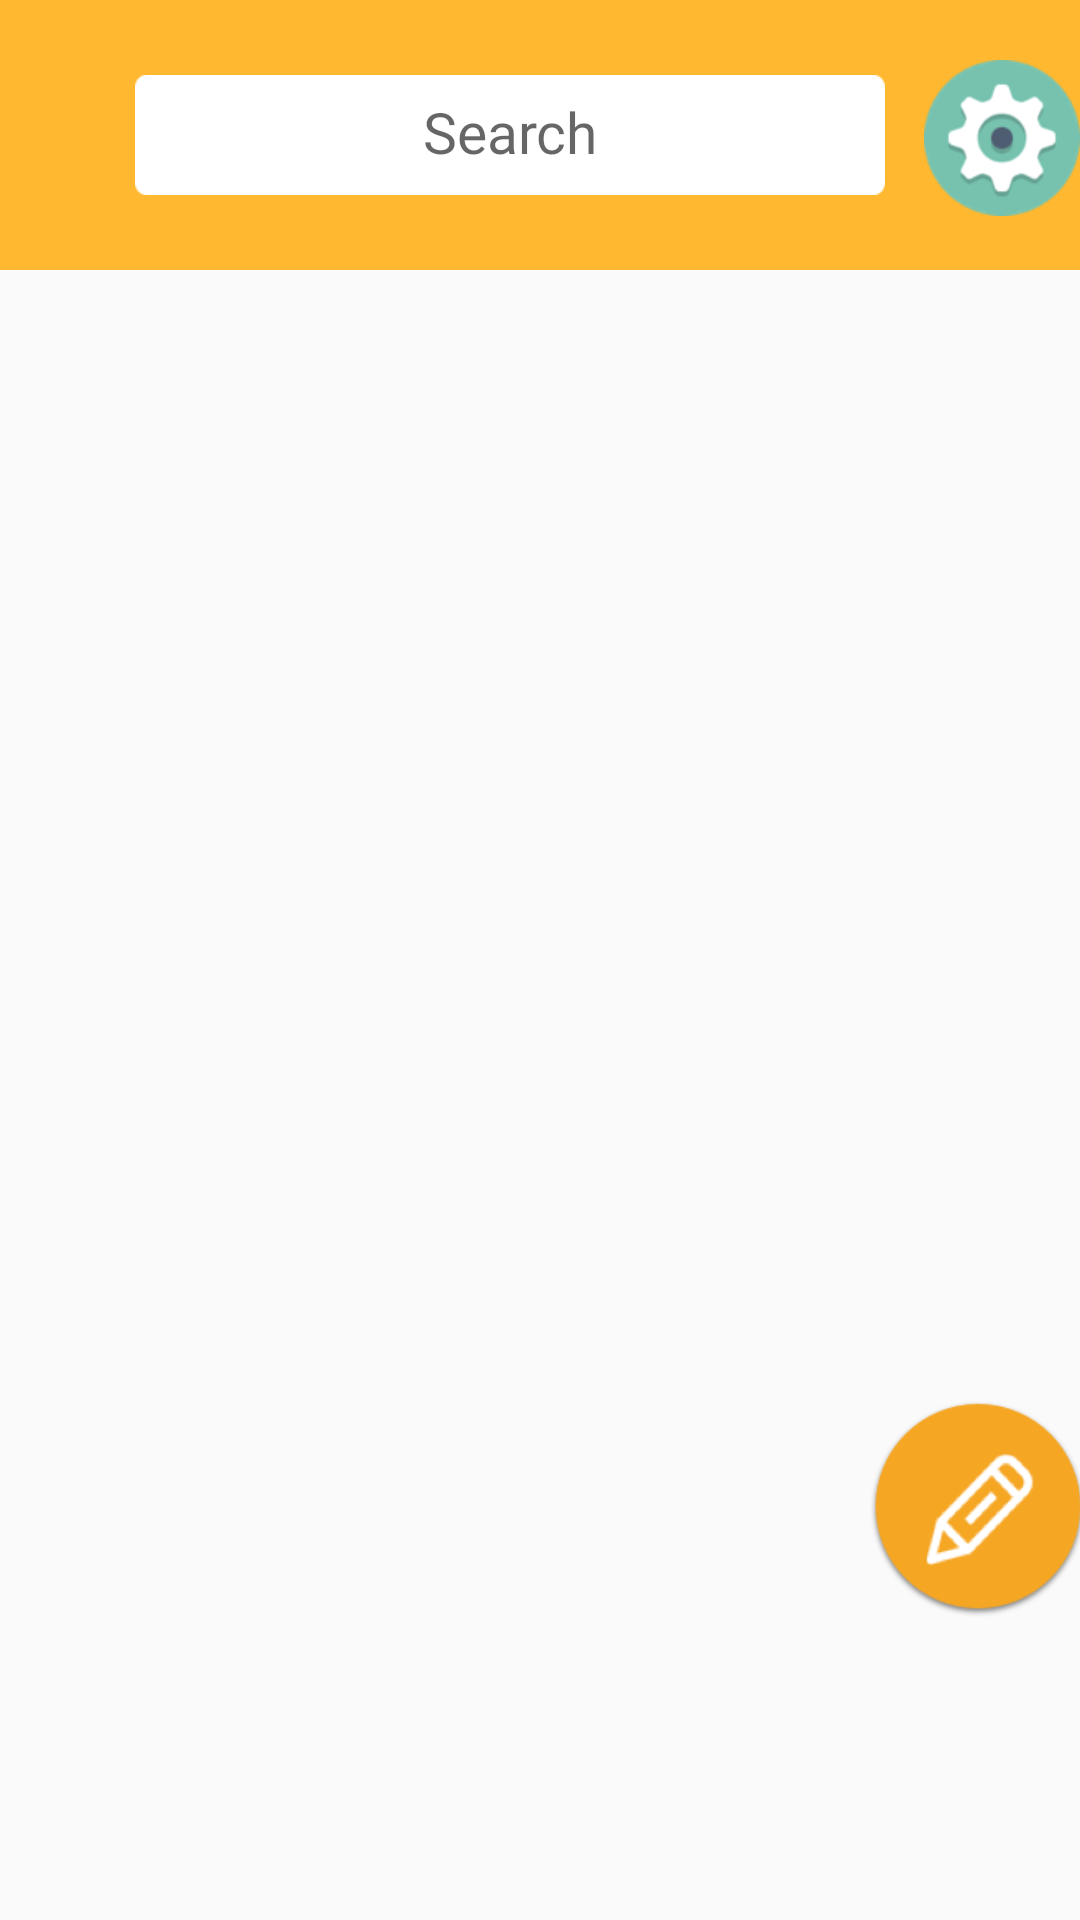

Here is an Android app screen rendered from its layout file. Give the layout XML and the strings, colors and styles it references.
<!-- AndroidManifest.xml: application theme AppTheme -->
<!-- res/layout/activity_main_pm.xml -->
<?xml version="1.0" encoding="utf-8"?>
<RelativeLayout xmlns:android="http://schemas.android.com/apk/res/android"
    android:orientation="vertical" android:layout_width="match_parent"
    android:layout_height="match_parent"
    android:focusableInTouchMode="true">

    <FrameLayout
        android:id="@+id/frameHeadber"
        android:layout_width="match_parent"
        android:layout_height="90dp"
        android:background="@drawable/m_headbar">

        <EditText
            android:id="@+id/editSearch"
            android:layout_width="250dp"
            android:layout_height="40dp"
            android:layout_marginTop="25dp"
            android:layout_marginLeft="45dp"
            android:paddingTop="6dp"
            android:background="@drawable/m_search"
            android:lines="1"
            android:fontFamily="@font/arian"
            android:textSize="19sp"
            android:gravity="center_horizontal"
            android:hint="Search" />

        <Button
            android:layout_width="52dp"
            android:layout_height="52dp"
            android:layout_marginTop="20dp"
            android:layout_marginLeft="308dp"
            android:background="@drawable/m_setting"
            android:onClick="setting"/>
    </FrameLayout>

    <FrameLayout
        android:layout_width="match_parent"
        android:layout_height="match_parent"
        android:layout_below="@+id/frameHeadber">

        <ListView
            android:id="@+id/listDiary"
            android:layout_width="match_parent"
            android:layout_height="match_parent" />

        <Button
            android:layout_width="72dp"
            android:layout_height="72dp"
            android:layout_marginLeft="290dp"
            android:layout_marginTop="377dp"
            android:background="@drawable/m_add"
            android:onClick="createDiary"/>

    </FrameLayout>

</RelativeLayout>
<!-- resources referenced by this layout -->
<resources>
  <!-- drawable m_add: png bitmap (drawable-xxxhdpi, 11868 bytes) -->
  <!-- drawable m_headbar: png bitmap (drawable, 2767 bytes) -->
  <!-- drawable m_search: png bitmap (drawable-xxxhdpi, 1366 bytes) -->
  <!-- drawable m_setting: png bitmap (drawable, 7896 bytes) -->
  <style name="AppTheme" parent="Theme.AppCompat.Light.NoActionBar">
          
          <item name="colorPrimary">@color/colorPrimary</item>
          <item name="colorPrimaryDark">@color/colorOrenge</item>
          <item name="colorAccent">@color/colorAccent</item>
      </style>
  <color name="colorPrimary">#3F51B5</color>
  <color name="colorOrenge">#f66c1c</color>
  <color name="colorAccent">#FF4081</color>
</resources>
